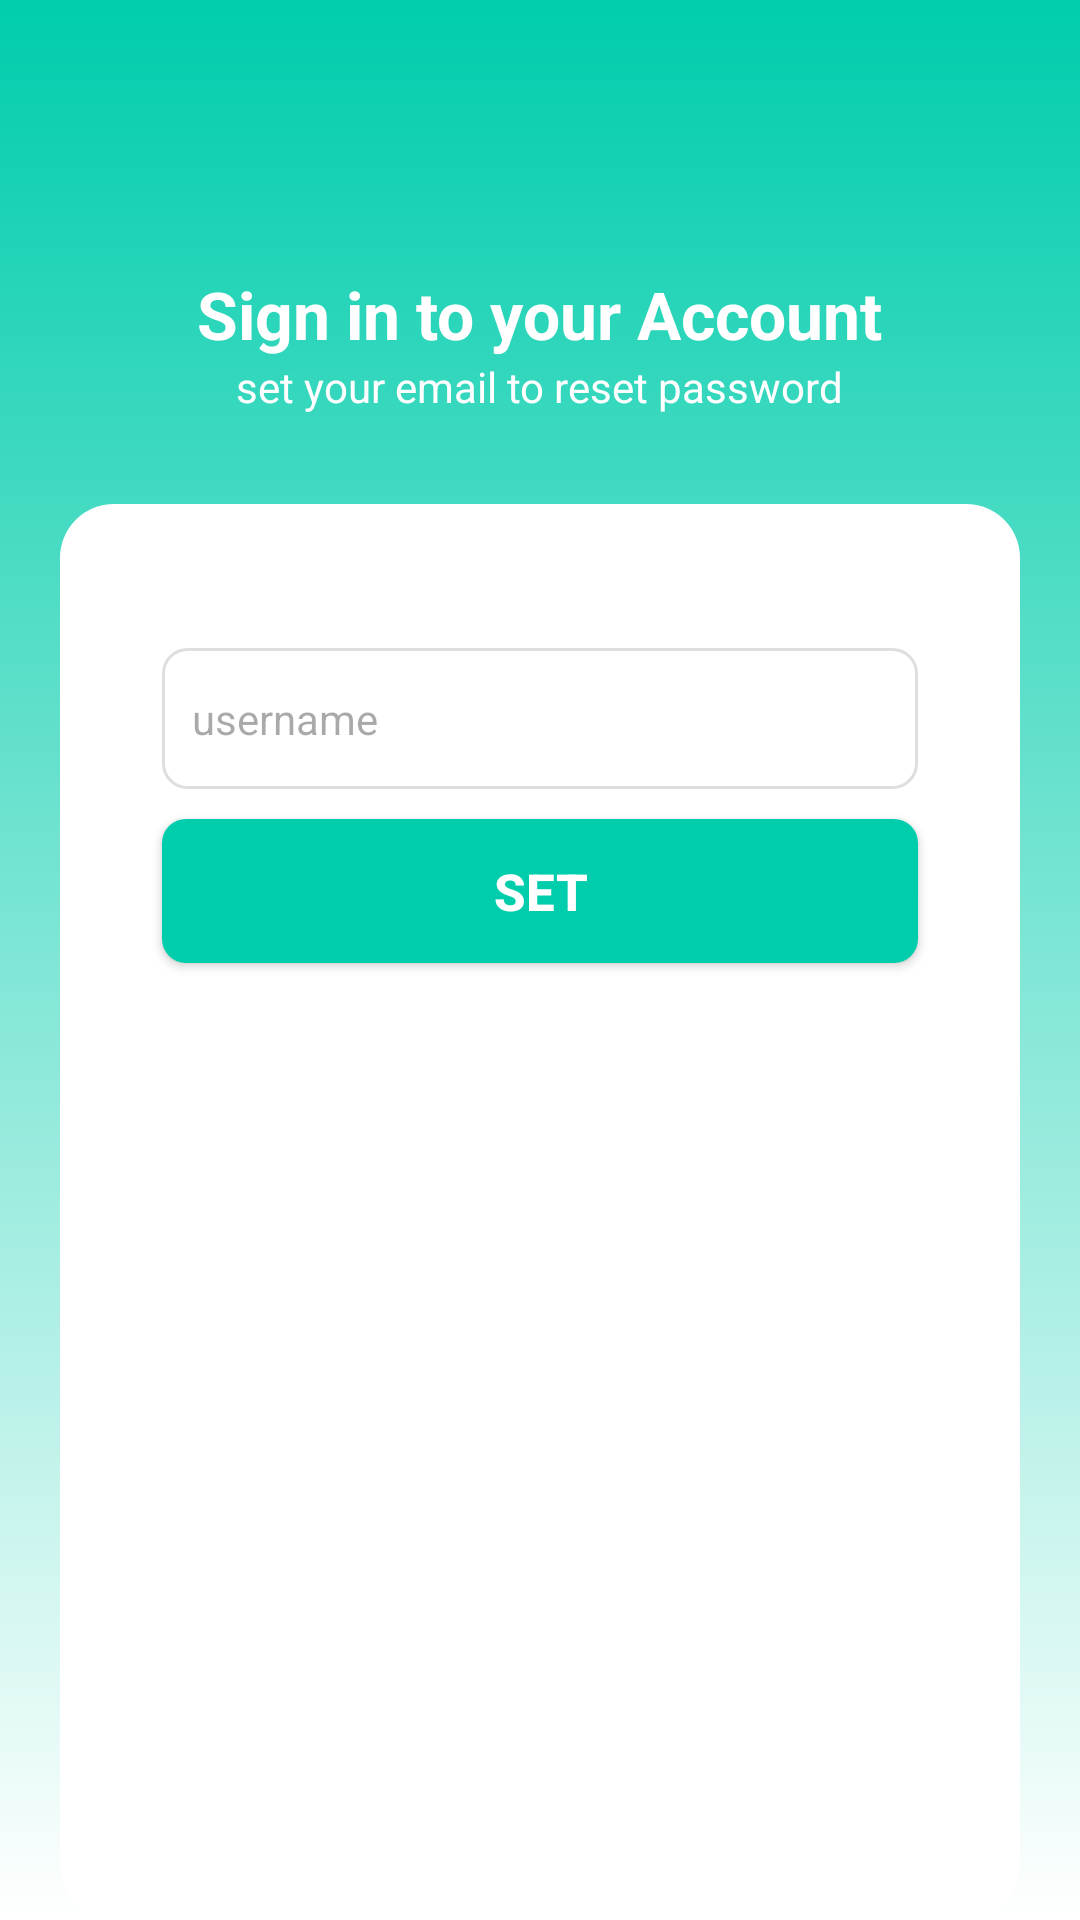

Produce the Android XML layout that renders to this screen, including the resource entries it uses.
<!-- AndroidManifest.xml: application theme Theme.GomahRepoProject -->
<!-- res/layout/fragment_set_username.xml -->
<?xml version="1.0" encoding="utf-8"?>
<androidx.constraintlayout.widget.ConstraintLayout xmlns:android="http://schemas.android.com/apk/res/android"
    xmlns:tools="http://schemas.android.com/tools"
    android:layout_width="match_parent"
    android:layout_height="match_parent"
    xmlns:app="http://schemas.android.com/apk/res-auto"
    tools:context=".auth.SetUsernameFragment">

    <View
        android:id="@+id/view2"
        android:layout_width="match_parent"
        android:layout_height="match_parent"
        android:background="@drawable/gradiant_bg" />

    <ImageView
        android:id="@+id/ivRegisterBackArrow"
        android:layout_width="27dp"
        android:layout_height="20dp"
        android:layout_marginStart="11dp"
        android:layout_marginTop="60dp"
        android:src="@drawable/baseline_keyboard_backspace_24"
        app:layout_constraintStart_toStartOf="parent"
        app:layout_constraintTop_toTopOf="parent"
        app:tint="@color/white" />

    <LinearLayout
        android:id="@+id/headerLayer"
        android:layout_width="match_parent"
        android:layout_height="wrap_content"
        android:layout_marginTop="90dp"
        android:gravity="center"
        android:orientation="vertical"
        app:layout_constraintTop_toTopOf="parent">

        <TextView
            android:layout_width="wrap_content"
            android:layout_height="wrap_content"
            android:text="Sign in to your Account"
            android:textColor="@color/white"
            android:textSize="22sp"
            android:textStyle="bold" />

        <TextView
            android:layout_width="wrap_content"
            android:layout_height="wrap_content"
            android:text="set your email to reset password"
            android:textColor="@color/white"
            android:textSize="14sp" />

    </LinearLayout>

    <androidx.constraintlayout.widget.ConstraintLayout
        android:layout_width="match_parent"
        android:layout_height="0dp"
        android:layout_marginHorizontal="20dp"
        android:layout_marginTop="168dp"
        android:background="@drawable/login_card_bg"
        app:layout_constraintBottom_toBottomOf="parent"
        app:layout_constraintTop_toTopOf="parent">

        <LinearLayout
            android:layout_width="match_parent"
            android:layout_height="match_parent"
            android:orientation="vertical">


            <EditText
                android:id="@+id/etSetUsername"
                android:layout_width="match_parent"
                android:inputType="textEmailAddress"
                android:layout_height="wrap_content"
                android:lines="1"
                android:layout_marginHorizontal="34dp"
                android:textColor="@color/lightBlack"
                android:textSize="14sp"
                android:layout_marginTop="48dp"
                android:background="@drawable/et_border"
                android:hint="username"
                android:paddingHorizontal="10dp"
                android:paddingVertical="14dp" />


            <Button
                android:id="@+id/btnSetUsername"
                android:layout_width="match_parent"
                android:textColor="@color/white"
                android:layout_height="wrap_content"
                android:layout_marginHorizontal="34dp"
                android:textSize="17sp"
                android:textStyle="bold"
                android:layout_marginTop="10dp"
                android:background="@drawable/login_btn_bg"
                android:text="set"
                app:backgroundTint="@null" />


        </LinearLayout>

    </androidx.constraintlayout.widget.ConstraintLayout>

</androidx.constraintlayout.widget.ConstraintLayout>
<!-- resources referenced by this layout -->
<resources>
  <color name="lightBlack">#333333</color>
  <color name="white">#FFFFFFFF</color>
  <!-- drawable et_border (drawable) -->
  <?xml version="1.0" encoding="utf-8"?>
  <selector xmlns:android="http://schemas.android.com/apk/res/android">
  <item android:state_focused="true">
      <shape android:shape="rectangle">
          <stroke android:width="1dp" android:color="@color/blueGreen"/>
          <corners android:radius="8dp"/>
          <solid android:color="@color/white"/>
      </shape>
  </item>
      <item>
      <shape android:shape="rectangle">
          <stroke android:width="1dp" android:color="@color/gray2"/>
          <corners android:radius="8dp"/>
          <solid android:color="@color/white"/>
      </shape>
  </item>
  </selector>
  <!-- drawable gradiant_bg (drawable) -->
  <?xml version="1.0" encoding="utf-8"?>
  <selector xmlns:android="http://schemas.android.com/apk/res/android">
  <item>
      <shape android:shape="rectangle">
         <gradient android:angle="270" android:startColor="@color/blueGreen"  android:endColor="@color/white"/>
      </shape>
  </item>
  </selector>
  <!-- drawable login_btn_bg (drawable) -->
  <?xml version="1.0" encoding="utf-8"?>
  <selector xmlns:android="http://schemas.android.com/apk/res/android">
      <item android:state_pressed="true">
          <shape android:shape="rectangle">
              <corners android:radius="8dp"/>
              <solid android:color="@color/unchecked_bottom_nav_color"/>
          </shape>
      </item>
  <item>
      <shape android:shape="rectangle">
          <solid android:color="@color/blueGreen"/>
          <corners android:radius="8dp"/>
      </shape>
  </item>
  </selector>
  <!-- drawable login_card_bg (drawable) -->
  <?xml version="1.0" encoding="utf-8"?>
  <selector xmlns:android="http://schemas.android.com/apk/res/android">
  <item>
      <shape android:shape="rectangle">
          <solid android:color="@color/white"/>
          <corners android:radius="18dp"/>
      </shape>
  </item>
  </selector>
  <style name="Theme.GomahRepoProject" parent="Base.Theme.GomahRepoProject" />
  <color name="blueGreen">#00CDAC</color>
  <color name="gray2">#DEDEDE</color>
  <color name="unchecked_bottom_nav_color">#A0C0BB</color>
  <style name="Base.Theme.GomahRepoProject" parent="Theme.Material3.DayNight.NoActionBar">
          
          <item name="colorPrimary">@color/lightBlack</item>
          <item name="android:navigationBarColor">@color/white</item>
          <item name="android:statusBarColor">@color/lightBlack</item>
      </style>
</resources>
